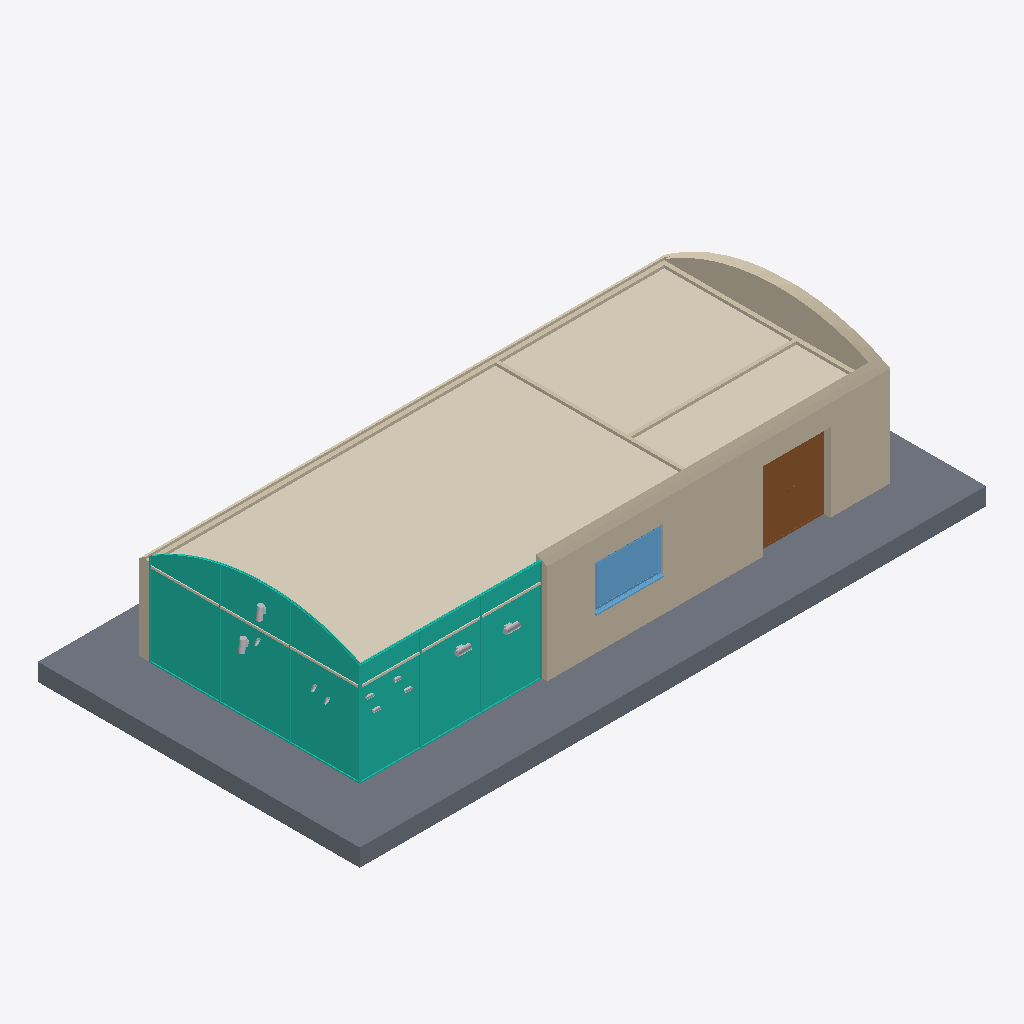
Isometric view of an IFC building model (IFC-SPF (STEP), schema IFC2X3, length unit millimetre), seen from the south-west, elements coloured by IFC class: 11 other elements (light grey), 5 walls (beige), 3 coverings (cream), 2 curtain walls (teal), 1 slab (grey), 1 door (brown), 1 window (light blue).
Extent 16.9 m × 8.7 m × 3.8 m (x, y, z). Storeys (1): Ground Floor at 0.00 m. Elements (43): 14 IfcFurnishingElement, 11 IfcFlowTerminal, 4 IfcWindow, 3 IfcCovering, 3 IfcDoor, 3 IfcWall, 2 IfcCurtainWall, 2 IfcWallStandardCase, 1 IfcSlab.

HEADER;
FILE_DESCRIPTION(('ViewDefinition [CoordinationView_V2.0]','RevitIdentifiers [ContentGUID: 16edbc4b-f568-4fcc-9be7-a28fefba1e89, VersionGUID: de5dd2a5-7e99-47b9-bc3f-2e7e6c33d2e9, NumberOfSaves: 6]','CoordinateReference [CoordinateBase: Coordinate condivise]'),'2;1');
FILE_NAME('final.ifc','2025-04-12T14:05:18+01:00',(''),(''),'ODA SDAI 25.12','Autodesk Revit 26.0.10.8 (ITA) - IFC 26.0.10.8','');
FILE_SCHEMA(('IFC2X3'));
ENDSEC;
DATA;
#29=IFCPROJECT('1o0c33arXF9AEePDXPKItb',#18,'0001',$,$,'Nome','Stato',(#24),#61821);
#40=IFCSITE('1o0c33arXF9AEePDXPKItd',#18,' 43906:43906:142882',$,' 43906:43906',#39,$,$,.ELEMENT.,$,$,$,$,$);
#34=IFCBUILDING('1o0c33arXF9AEePDXPKIta',#18,'',$,$,#32,$,'',.ELEMENT.,$,$,$);
#37=IFCBUILDINGSTOREY('1o0c33arXF9AEePDYchjCY',#18,'Ground Floor',$,'Livello:Estremità 8 mm',#36,$,'Ground Floor',.ELEMENT.,0.0);
#57967=IFCSLAB('3cUkl32yn9qRSPvBJVyWgQ',#18,'Pavimento:Floor:Floor-Grnd-Susp_65Scr-80Ins-100Blk-75PC:150269',$,'Pavimento:Floor:Floor-Grnd-Susp_65Scr-80Ins-100Blk-75PC',#57953,#57966,'150269',.FLOOR.);
#18045=IFCCOVERING('3cUkl32yn9qRSPvBJVyWfu',#18,'Compound Ceiling:Plain:286319',$,'Compound Ceiling:Plain',#18026,#18044,'143133',.CEILING.);
#928=IFCWALL('3cUkl32yn9qRSPvBJVyWy4',#18,'Basic Wall:Wall-Ext_102Bwk-75Ins-100LBlk-12P:285459',$,'Basic Wall:Wall-Ext_102Bwk-75Ins-100LBlk-12P:45419',#630,#631,'142994');
#1241=IFCCURTAINWALL('3cUkl32yn9qRSPvBJVyW_P',#18,'Curtain Wall:Curtain_Wall-Exterior_Glazing:285582:Curtain_Wall-Exterior_Glazing:285582 : Curtain Wall:Curtain_Wall-Exterior_Glazing:285582:143017',$,'Curtain Wall:Curtain_Wall-Exterior_Glazing:285582:Curtain_Wall-Exterior_Glazing:285582 : Curtain Wall:Curtain_Wall-Exterior_Glazing:285582',#1240,#1238,'143017');
#18069=IFCCOVERING('3cUkl32yn9qRSPvBJVyWfk',#18,'Compound Ceiling:Plain:286329',$,'Compound Ceiling:Plain',#18059,#18068,'143191',.CEILING.);
#1351=IFCCURTAINWALL('3cUkl32yn9qRSPvBJVyW$Z',#18,'Curtain Wall:Curtain_Wall-Exterior_Glazing:285684:Curtain_Wall-Exterior_Glazing:285684 : Curtain Wall:Curtain_Wall-Exterior_Glazing:285684:143026',$,'Curtain Wall:Curtain_Wall-Exterior_Glazing:285684:Curtain_Wall-Exterior_Glazing:285684 : Curtain Wall:Curtain_Wall-Exterior_Glazing:285684',#1350,#1348,'143026');
#617=IFCWALL('3cUkl32yn9qRSPvBJVyWx4',#18,'Basic Wall:Wall-Ext_102Bwk-75Ins-100LBlk-12P:285395',$,'Basic Wall:Wall-Ext_102Bwk-75Ins-100LBlk-12P:45419',#455,#456,'142985');
#18087=IFCCOVERING('3cUkl32yn9qRSPvBJVyWgM',#18,'Compound Ceiling:Plain:286337',$,'Compound Ceiling:Plain',#18077,#18086,'143205',.CEILING.);
#420=IFCWALL('3cUkl32yn9qRSPvBJVyWw5',#18,'Basic Wall:Wall-Ext_102Bwk-75Ins-100LBlk-12P:285330',$,'Basic Wall:Wall-Ext_102Bwk-75Ins-100LBlk-12P:45419',#76,#77,'142890');
#4769=IFCDOOR('3cUkl32yn9qRSPvBJVyWYp',#18,'Doors_ExtDbl_Flush:1810x2110mm:285860',$,'1810x2110mm',#4768,#4766,'143033',199.00000000000023,1860.0);
#18429=IFCWINDOW('3cUkl32yn9qRSPvBJVyZTO',#18,'Windows_Sgl_Plain:1810x1210mm:287567',$,'1810x1210mm',#18428,#18426,'143220',352.5000000009598,1860.0);
#57862=IFCWALLSTANDARDCASE('3cUkl32yn9qRSPvBJVyWXt',#18,'Basic Wall:Wall-Partn_12P-70MStd-12P:285792',$,'Basic Wall:Wall-Partn_12P-70MStd-12P:45397',#57846,#57850,'150153');
#57943=IFCWALLSTANDARDCASE('3cUkl32yn9qRSPvBJVyWY1',#18,'Basic Wall:Wall-Partn_12P-70MStd-12P:285846',$,'Basic Wall:Wall-Partn_12P-70MStd-12P:45397',#57931,#57935,'150249');
#61695=IFCFLOWTERMINAL('10LO_i$RzEZvMQOcxoVu1R',#18,'Simes_Mini Slot_double emission_Wall mounted:*USE TYPE CATALOGUE*:189512',$,'Simes_Mini Slot_double emission_Wall mounted:*USE TYPE CATALOGUE*',#61694,#61691,'189512');
#61684=IFCFLOWTERMINAL('10LO_i$RzEZvMQOcxoVu01',#18,'Simes_Mini Slot_double emission_Wall mounted:*USE TYPE CATALOGUE*:189458',$,'Simes_Mini Slot_double emission_Wall mounted:*USE TYPE CATALOGUE*',#61683,#61680,'189458');
#61673=IFCFLOWTERMINAL('10LO_i$RzEZvMQOcxoVuV_',#18,'Simes_Mini Slot_double emission_Wall mounted:*USE TYPE CATALOGUE*:189421',$,'Simes_Mini Slot_double emission_Wall mounted:*USE TYPE CATALOGUE*',#61672,#61668,'189421');
#61640=IFCFLOWTERMINAL('10LO_i$RzEZvMQOcxoVuVR',#18,'Simes_Mini Slot_double emission_Wall mounted:*USE TYPE CATALOGUE*:189384',$,'Simes_Mini Slot_double emission_Wall mounted:*USE TYPE CATALOGUE*',#61639,#61635,'189384');
#60471=IFCFLOWTERMINAL('2OXx1QNRb659uOIzN63hG8',#18,'SASSO 60 round wall direct indirect:SASSO 60 round direct / indirect wall, black, 2700 K, non DIM, UGR (  22, 048-31604111O:186473',$,'SASSO 60 round wall direct indirect:SASSO 60 round direct / indirect wall, black, 2700 K, non DIM, UGR (  22, 048-31604111O',#60470,#60467,'186473');
#60493=IFCFLOWTERMINAL('2OXx1QNRb659uOIzN63hJu',#18,'SASSO 60 round wall direct indirect:SASSO 60 round direct / indirect wall, black, 2700 K, non DIM, UGR (  22, 048-31604111O:186521',$,'SASSO 60 round wall direct indirect:SASSO 60 round direct / indirect wall, black, 2700 K, non DIM, UGR (  22, 048-31604111O',#60492,#60489,'186521');
#60482=IFCFLOWTERMINAL('2OXx1QNRb659uOIzN63hGU',#18,'SASSO 60 round wall direct indirect:SASSO 60 round direct / indirect wall, black, 2700 K, non DIM, UGR (  22, 048-31604111O:186495',$,'SASSO 60 round wall direct indirect:SASSO 60 round direct / indirect wall, black, 2700 K, non DIM, UGR (  22, 048-31604111O',#60481,#60478,'186495');
#60457=IFCFLOWTERMINAL('1O97Uw0mLDoPEjnhLorpl9',#18,'SASSO 60 round wall direct indirect:SASSO 60 round direct / indirect wall, black, 2700 K, non DIM, UGR (  22, 048-31604111O:186254',$,'SASSO 60 round wall direct indirect:SASSO 60 round direct / indirect wall, black, 2700 K, non DIM, UGR (  22, 048-31604111O',#60456,#60453,'186254');
#60505=IFCFLOWTERMINAL('2OXx1QNRb659uOIzN63hI_',#18,'SASSO 60 round wall direct indirect:SASSO 60 round direct / indirect wall, black, 2700 K, non DIM, UGR (  22, 048-31604111O:186591',$,'SASSO 60 round wall direct indirect:SASSO 60 round direct / indirect wall, black, 2700 K, non DIM, UGR (  22, 048-31604111O',#60504,#60500,'186591');
#60517=IFCFLOWTERMINAL('2OXx1QNRb659uOIzN63hIR',#18,'SASSO 60 round wall direct indirect:SASSO 60 round direct / indirect wall, black, 2700 K, non DIM, UGR (  22, 048-31604111O:186618',$,'SASSO 60 round wall direct indirect:SASSO 60 round direct / indirect wall, black, 2700 K, non DIM, UGR (  22, 048-31604111O',#60516,#60512,'186618');
#60529=IFCFLOWTERMINAL('2OXx1QNRb659uOIzN63hLe',#18,'SASSO 60 round wall direct indirect:SASSO 60 round direct / indirect wall, black, 2700 K, non DIM, UGR (  22, 048-31604111O:186633',$,'SASSO 60 round wall direct indirect:SASSO 60 round direct / indirect wall, black, 2700 K, non DIM, UGR (  22, 048-31604111O',#60528,#60524,'186633');
ENDSEC;